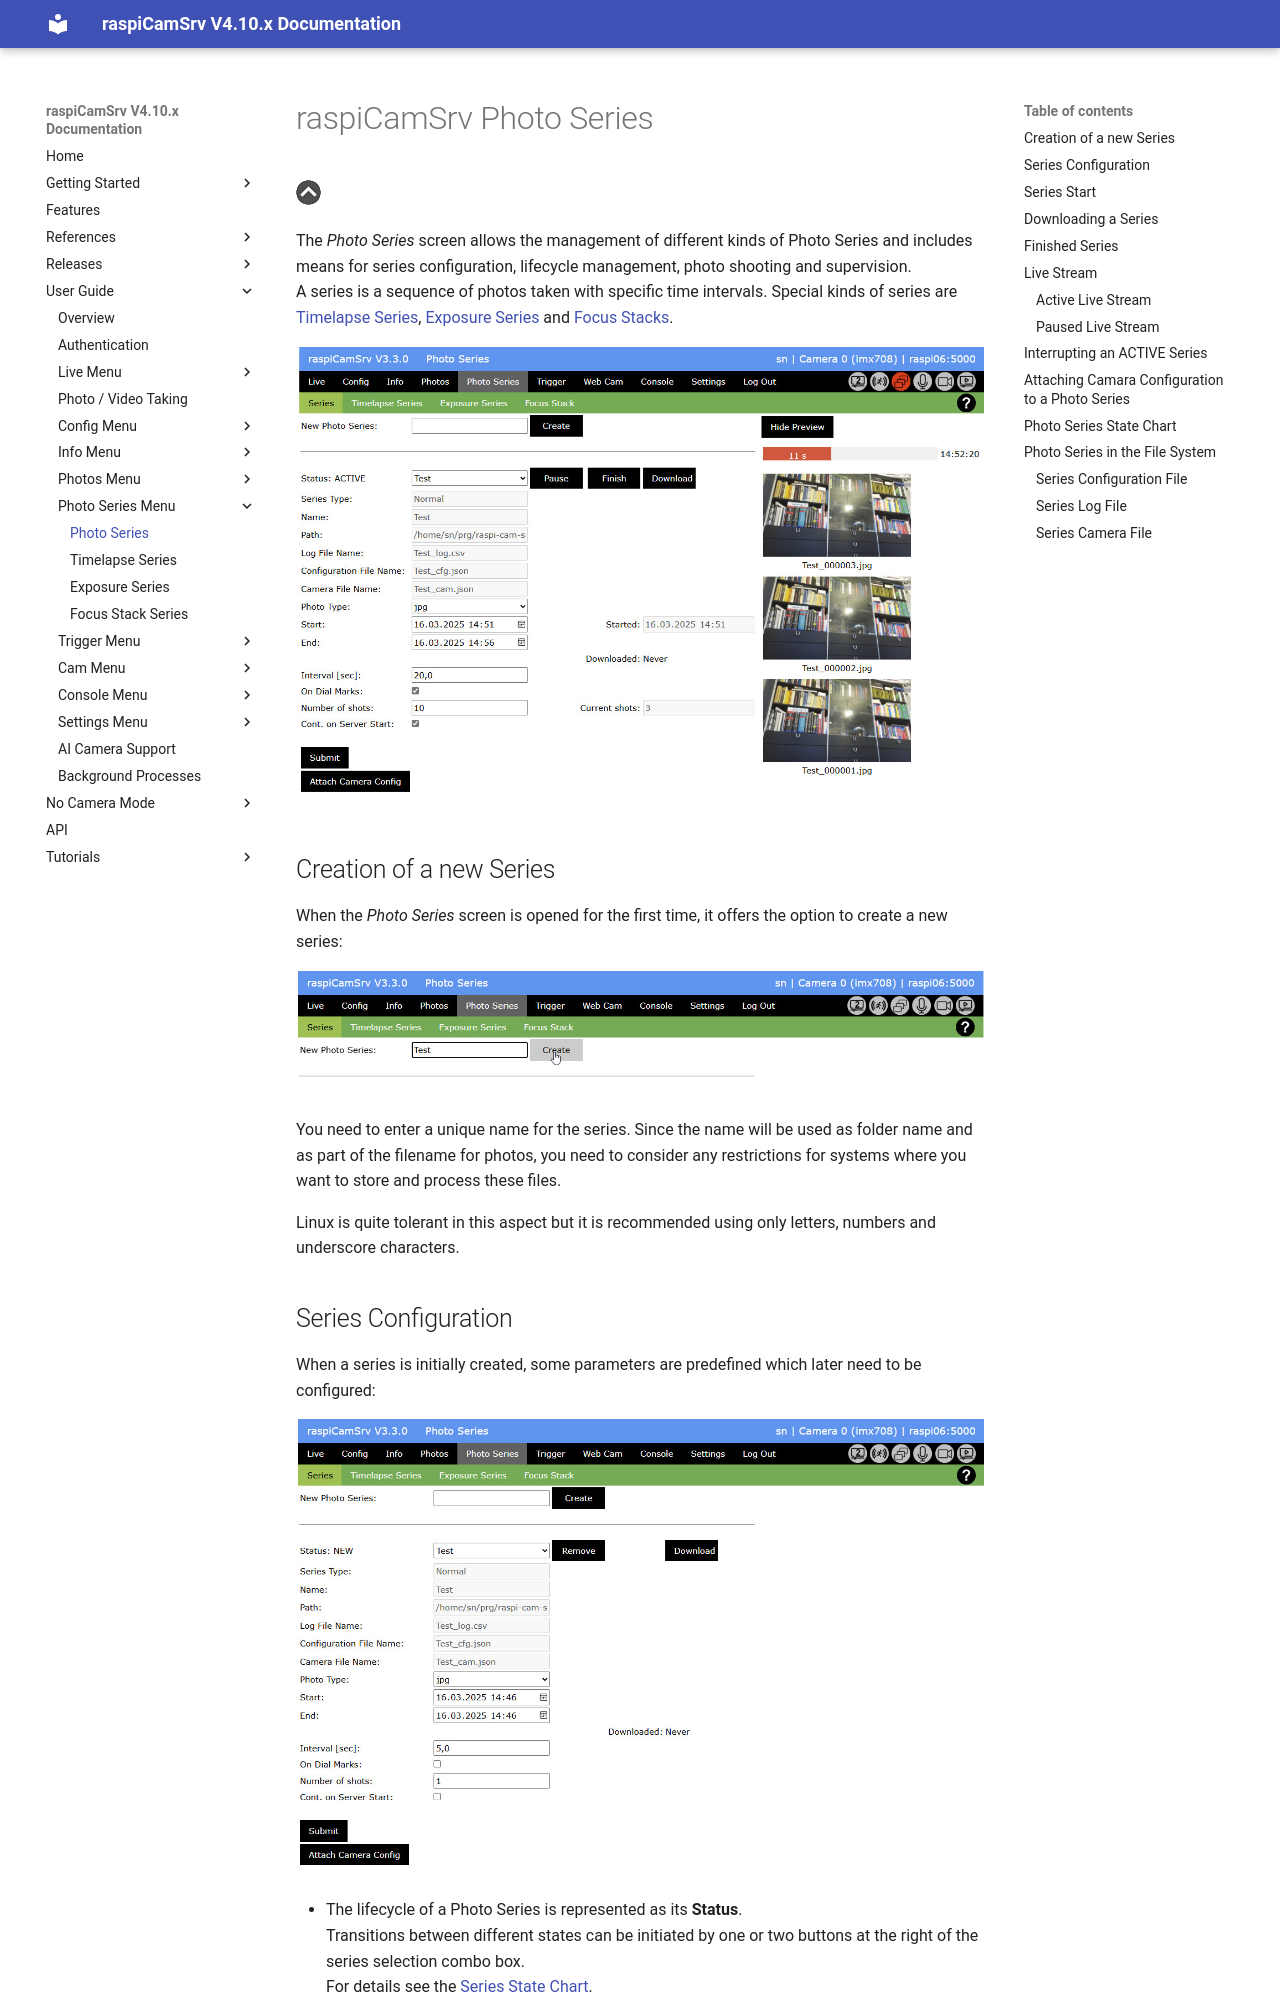

repository: signag/raspi-cam-srv · page: 4.10/PhotoSeries/index.html · generator: mkdocs

# raspiCamSrv Photo Series

[![Up](img/goup.gif)](./UserGuide.md)


The *Photo Series* screen allows the management of different kinds of Photo Series and includes means for series configuration, lifecycle management, photo shooting and supervision.   
A series is a sequence of photos taken with specific time intervals. Special kinds of series are [Timelapse Series](./PhotoSeriesTimelapse.md), [Exposure Series](./PhotoSeriesExp.md) and [Focus Stacks](./PhotoSeriesFocus.md).

![Photoseries Screen](img/Photoseries2.jpg)

## Creation of a new Series

When the *Photo Series* screen is opened for the first time, it offers the option to create a new series:

![New Series](img/Photoseries0.jpg)

You need to enter a unique name for the series. Since the name will be used as folder name and as part of the filename for photos, you need to consider any restrictions for systems where you want to store and process these files.

Linux is quite tolerant in this aspect but it is recommended using only letters, numbers and underscore characters.
